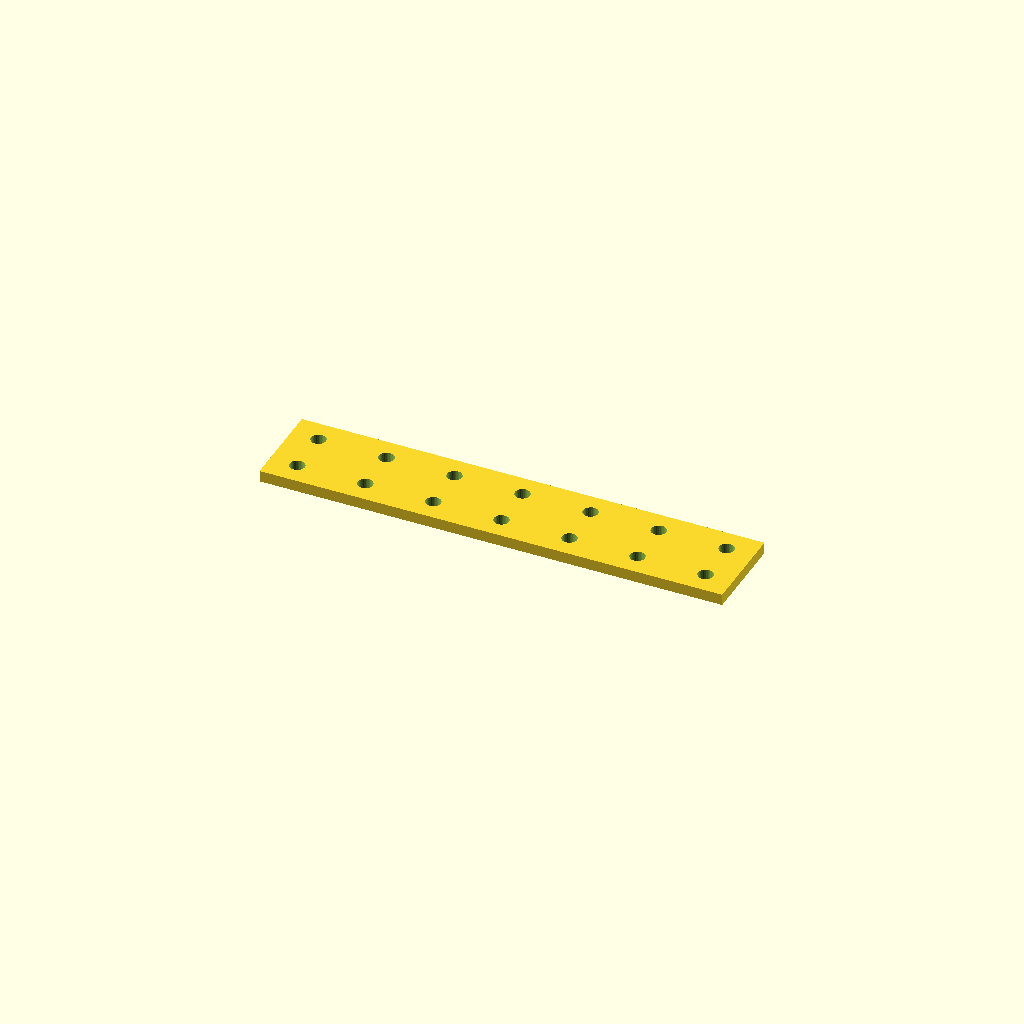
Cell 1 — every parameter at its default value.
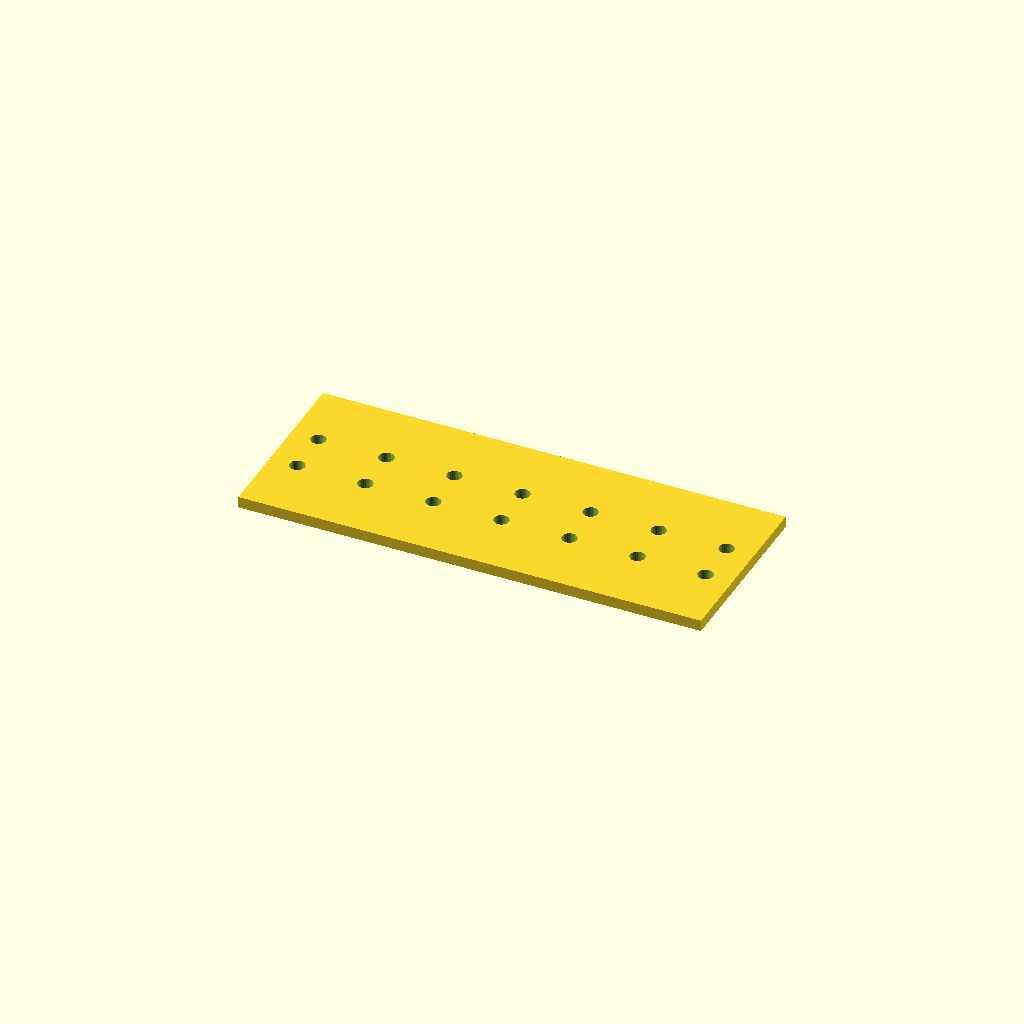
Cell 2: bar_w = 80 (everything else at default).
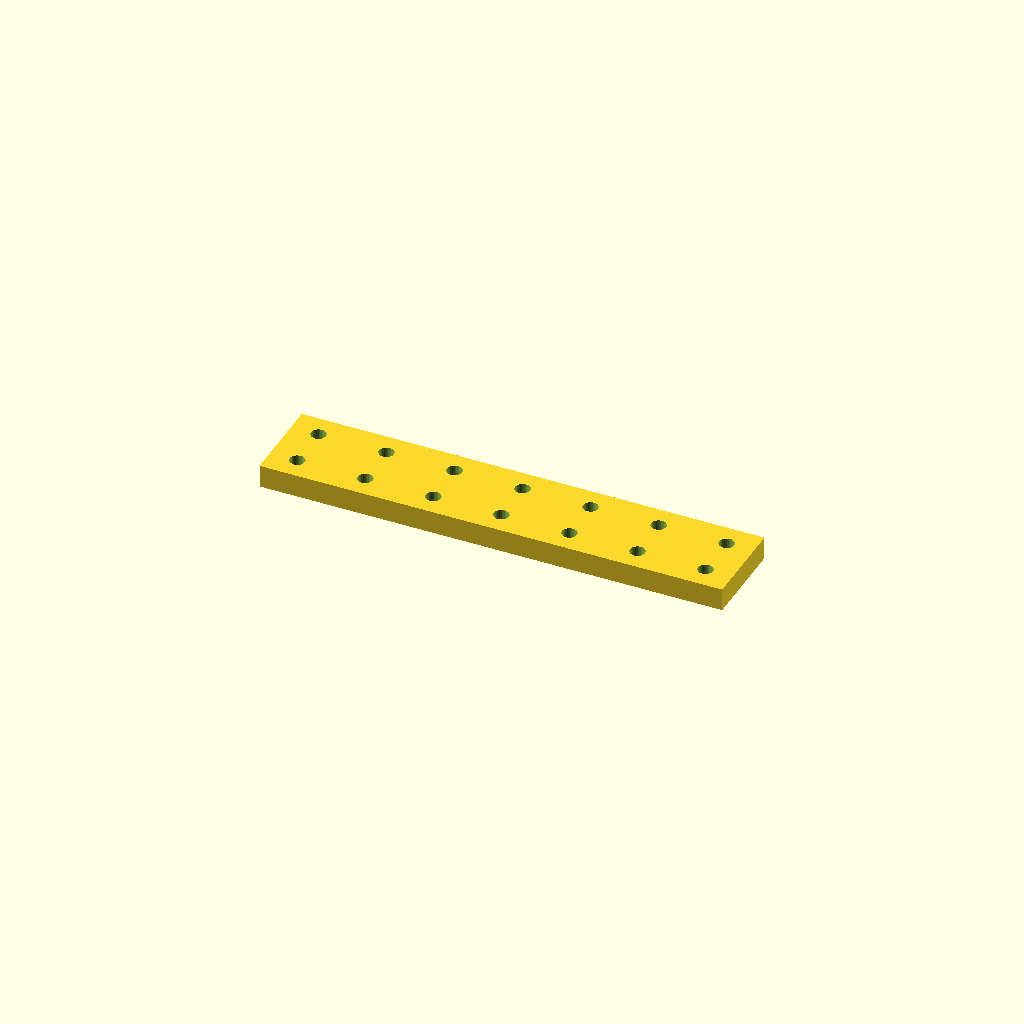
Cell 3: the same model with bar_t = 10.
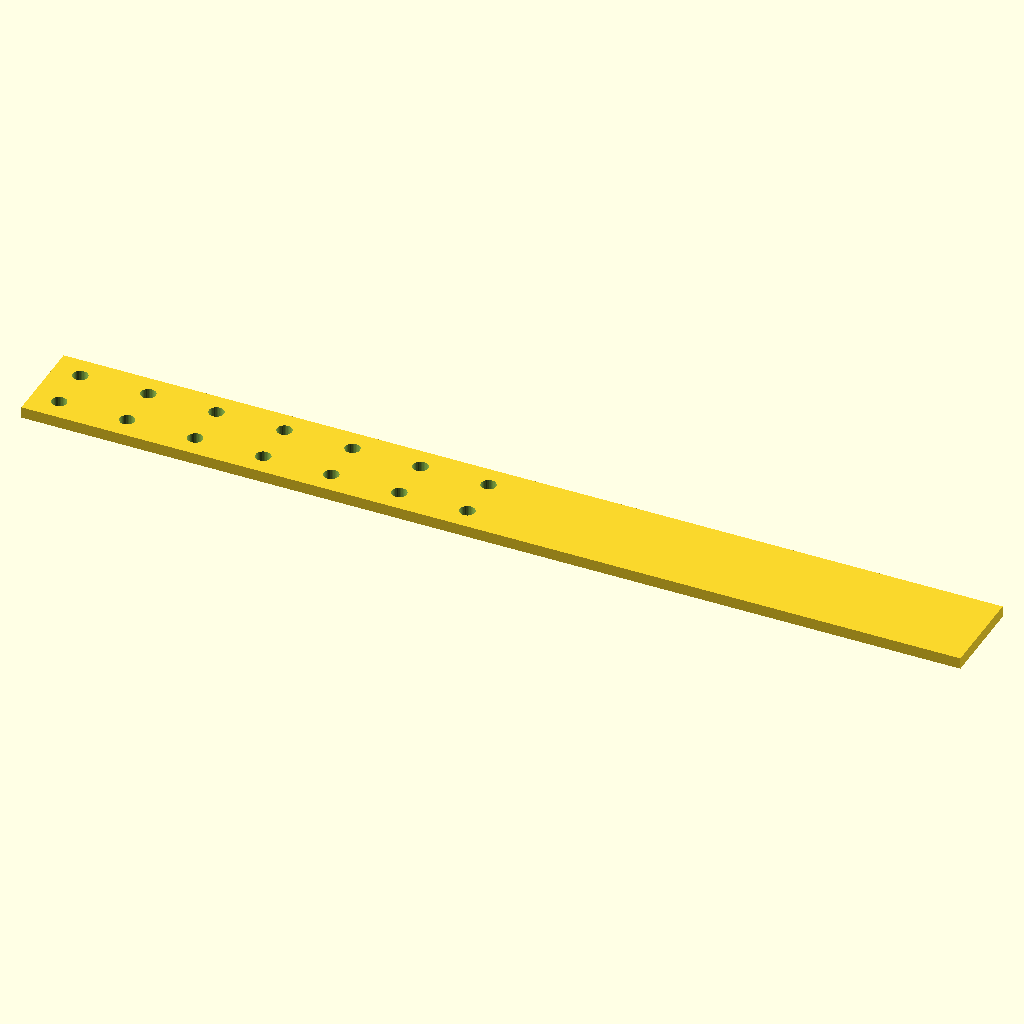
Cell 4: the same model with holes = 14.
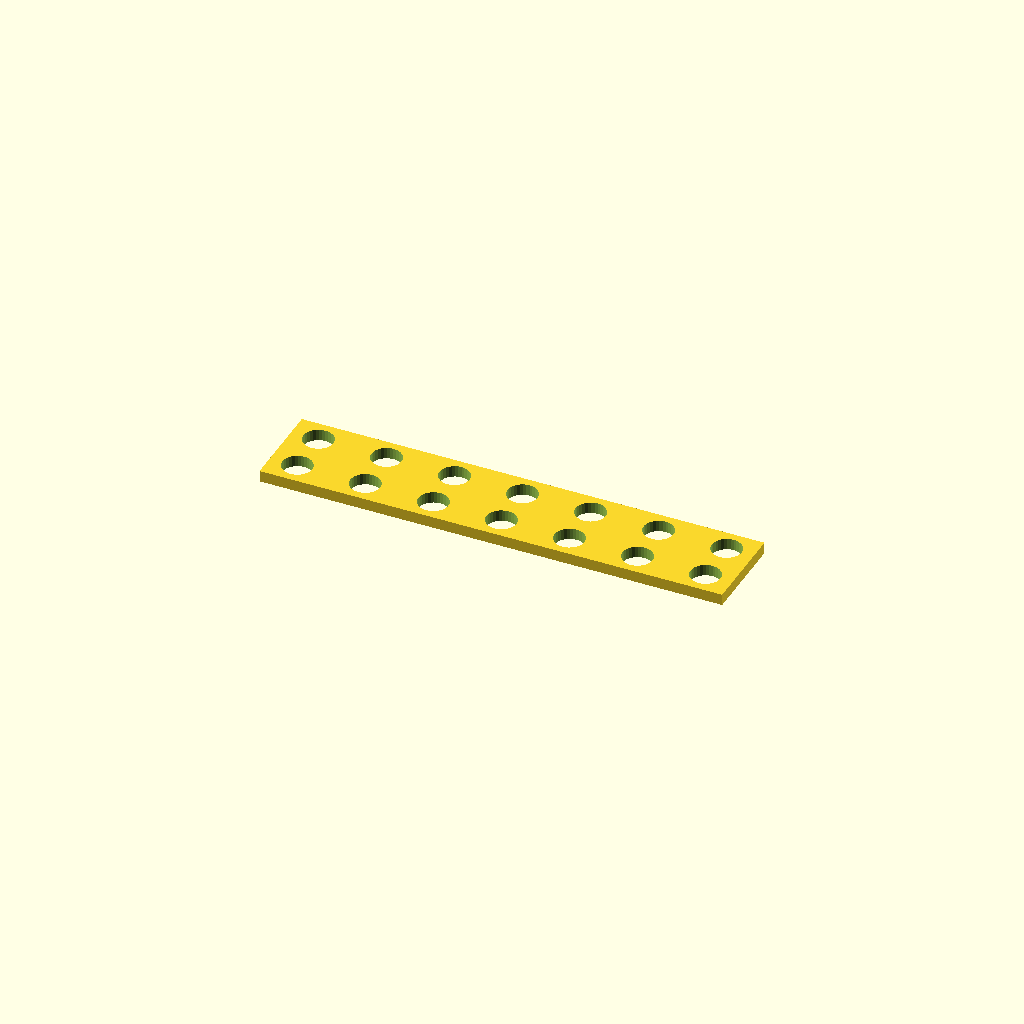
Cell 5 — hole_d set to 13.2, the other parameters unchanged.
All cells are drawn from one camera (rotation 55°, 0°, 25°, orthographic, colour scheme Cornfield), so only the parameter changes between them.
Source of the model, optional_data/data/place1/ventrows/part_0004.scad:
$fn = 32;

// ----------------------------------------------------------------------
// Hole bar, 7 x Ø6.6
// tworows layout, 12 mm edge offset
// ----------------------------------------------------------------------

// --- parameters (mm) ---
bar_w = 40;       // bar width (Y)
bar_t = 5;        // bar thickness (Z)
holes = 7;        // holes per row
hole_d = 6.6;     // hole diameter
edge = 12;        // offset from the bar end to the first hole
pitch = 30;       // pitch between neighbouring holes
row_offset = 20;  // distance between the two rows

// --- derived feature positions (mm) ---
span = (holes - 1) * pitch;   // = 180   distance between the end holes
bar_l = span + 2 * edge;      // = 204   overall bar length
start_x = -bar_l / 2 + edge;  // = -90   X of the first hole
feature_centers = [
  [start_x + 0 * pitch, -row_offset / 2],
  [start_x + 1 * pitch, -row_offset / 2],
  [start_x + 2 * pitch, -row_offset / 2],
  [start_x + 3 * pitch, -row_offset / 2],
  [start_x + 4 * pitch, -row_offset / 2],
  [start_x + 5 * pitch, -row_offset / 2],
  [start_x + 6 * pitch, -row_offset / 2]
];   // hole centres of the first row
row2_centers = [
  [start_x + 0 * pitch, row_offset / 2],
  [start_x + 1 * pitch, row_offset / 2],
  [start_x + 2 * pitch, row_offset / 2],
  [start_x + 3 * pitch, row_offset / 2],
  [start_x + 4 * pitch, row_offset / 2],
  [start_x + 5 * pitch, row_offset / 2],
  [start_x + 6 * pitch, row_offset / 2]
];   // hole centres of the second row

// bar with two rows of holes, both read from their own centre arrays
difference() {
  translate([-bar_l / 2, -bar_w / 2, -bar_t / 2]) cube([bar_l, bar_w, bar_t]);
  for (centre = feature_centers)
    translate([centre[0], centre[1], 0])
      cylinder(d = hole_d, h = bar_t + 2, center = true);
  for (centre = row2_centers)
    translate([centre[0], centre[1], 0])
      cylinder(d = hole_d, h = bar_t + 2, center = true);
}
Parameter table extracted from the source (name, type, default, range or options):
bar_w: number, default 40
bar_t: number, default 5
holes: number, default 7
hole_d: number, default 6.6
edge: number, default 12
pitch: number, default 30
row_offset: number, default 20
